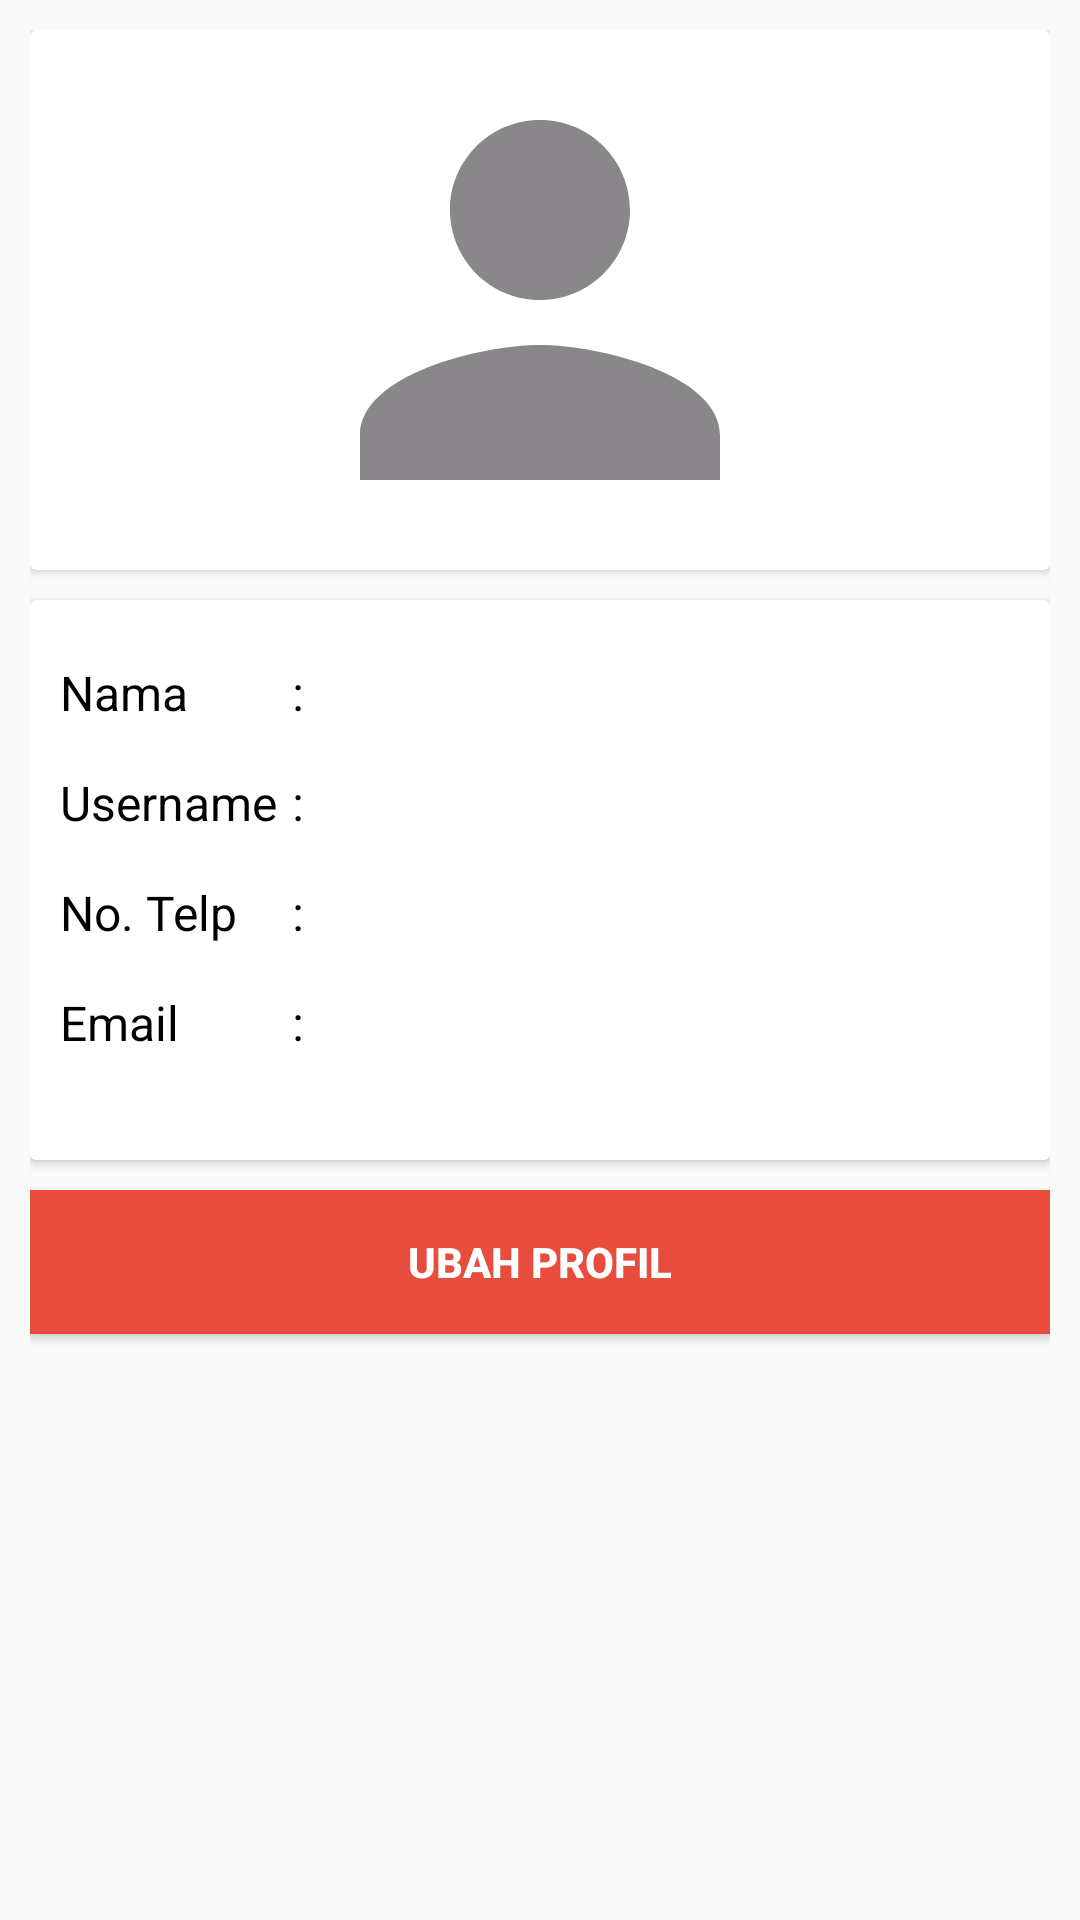

Produce the Android XML layout that renders to this screen, including the resource entries it uses.
<!-- AndroidManifest.xml: application theme AppTheme -->
<!-- res/layout/fragment_profil.xml -->
<ScrollView xmlns:android="http://schemas.android.com/apk/res/android"
    xmlns:tools="http://schemas.android.com/tools"
    android:layout_width="match_parent"
    android:layout_height="match_parent"
    tools:context="com.example.bismillah.newsahabatauto2000.Fragment.ProfilFragment">
    <LinearLayout
        android:layout_width="match_parent"
        android:layout_height="wrap_content"
        android:orientation="vertical"
        android:padding="10dp">
        <android.support.v7.widget.CardView
            android:layout_width="match_parent"
            android:layout_height="wrap_content"
            android:layout_marginBottom="10dp">
            <LinearLayout
                android:layout_width="match_parent"
                android:layout_height="wrap_content"
                android:orientation="vertical">
                <ImageView
                    android:id="@+id/pp_profil_iv"
                    android:layout_width="180dp"
                    android:layout_height="180dp"
                    android:src="@drawable/ic_person_grey_24dp"
                    android:layout_gravity="center_horizontal"/>
            </LinearLayout>
        </android.support.v7.widget.CardView>

        <android.support.v7.widget.CardView
            android:layout_width="match_parent"
            android:layout_height="wrap_content"
            android:layout_marginBottom="10dp">
            <LinearLayout
                android:layout_width="match_parent"
                android:layout_height="wrap_content"
                android:orientation="horizontal"
                android:paddingLeft="10dp"
                android:paddingRight="10dp"
                android:paddingTop="20dp"
                android:paddingBottom="20dp">
                <LinearLayout
                    android:layout_width="wrap_content"
                    android:layout_height="wrap_content"
                    android:orientation="vertical"
                    android:layout_marginEnd="5dp"
                    android:layout_marginRight="5dp">
                    <TextView
                        android:layout_width="wrap_content"
                        android:layout_height="wrap_content"
                        android:textColor="@color/black"
                        android:text="@string/nama"
                        android:textSize="16sp"
                        android:layout_marginBottom="15dp"/>
                    <TextView
                        android:layout_width="wrap_content"
                        android:layout_height="wrap_content"
                        android:textColor="@color/black"
                        android:text="@string/username"
                        android:textSize="16sp"
                        android:layout_marginBottom="15dp"/>
                    <TextView
                        android:layout_width="wrap_content"
                        android:layout_height="wrap_content"
                        android:textColor="@color/black"
                        android:text="@string/no_telp"
                        android:textSize="16sp"
                        android:layout_marginBottom="15dp"/>
                    <TextView
                        android:layout_width="wrap_content"
                        android:layout_height="wrap_content"
                        android:textColor="@color/black"
                        android:text="@string/email"
                        android:textSize="16sp"
                        android:layout_marginBottom="15dp"/>
                </LinearLayout>

                <LinearLayout
                    android:layout_width="wrap_content"
                    android:layout_height="wrap_content"
                    android:orientation="vertical"
                    android:layout_marginEnd="5dp"
                    android:layout_marginRight="5dp">
                    <TextView
                        android:layout_width="wrap_content"
                        android:layout_height="wrap_content"
                        android:textColor="@color/black"
                        android:text="@string/titik_dua"
                        android:textSize="16sp"
                        android:layout_marginBottom="15dp"/>
                    <TextView
                        android:layout_width="wrap_content"
                        android:layout_height="wrap_content"
                        android:textColor="@color/black"
                        android:text="@string/titik_dua"
                        android:textSize="16sp"
                        android:layout_marginBottom="15dp"/>
                    <TextView
                        android:layout_width="wrap_content"
                        android:layout_height="wrap_content"
                        android:textColor="@color/black"
                        android:text="@string/titik_dua"
                        android:textSize="16sp"
                        android:layout_marginBottom="15dp"/>
                    <TextView
                        android:layout_width="wrap_content"
                        android:layout_height="wrap_content"
                        android:textColor="@color/black"
                        android:text="@string/titik_dua"
                        android:textSize="16sp"
                        android:layout_marginBottom="15dp"/>
                </LinearLayout>

                <LinearLayout
                    android:layout_width="wrap_content"
                    android:layout_height="wrap_content"
                    android:orientation="vertical"
                    android:layout_marginEnd="5dp"
                    android:layout_marginRight="5dp">
                    <TextView
                        android:id="@+id/nama_profil_tv"
                        android:layout_width="wrap_content"
                        android:layout_height="wrap_content"
                        android:textColor="@color/black"
                        android:textSize="16sp"
                        android:layout_marginBottom="15dp"/>
                    <TextView
                        android:id="@+id/username_profil_tv"
                        android:layout_width="wrap_content"
                        android:layout_height="wrap_content"
                        android:textColor="@color/black"
                        android:textSize="16sp"
                        android:layout_marginBottom="15dp"/>
                    <TextView
                        android:id="@+id/telp_profil_tv"
                        android:layout_width="wrap_content"
                        android:layout_height="wrap_content"
                        android:textColor="@color/black"
                        android:textSize="16sp"
                        android:layout_marginBottom="15dp"/>
                    <TextView
                        android:id="@+id/email_profil_tv"
                        android:layout_width="wrap_content"
                        android:layout_height="wrap_content"
                        android:textColor="@color/black"
                        android:textSize="16sp"
                        android:layout_marginBottom="15dp"/>
                </LinearLayout>
            </LinearLayout>
        </android.support.v7.widget.CardView>

        <Button
            android:id="@+id/ubah_profil_btn"
            android:layout_width="match_parent"
            android:layout_height="wrap_content"
            android:background="@color/colorAccent"
            android:text="@string/ubah_profil"
            android:textColor="@color/white"
            android:textStyle="bold"
            android:layout_marginBottom="30dp"/>
    </LinearLayout>
</ScrollView>
<!-- resources referenced by this layout -->
<resources>
  <color name="black">#000000</color>
  <color name="colorAccent">#E74C3C</color>
  <color name="white">#ffffff</color>
  <!-- drawable ic_person_grey_24dp (drawable) -->
  <vector xmlns:android="http://schemas.android.com/apk/res/android"
          android:width="24dp"
          android:height="24dp"
          android:viewportWidth="24.0"
          android:viewportHeight="24.0">
      <path
          android:fillColor="#898789"
          android:pathData="M12,12c2.21,0 4,-1.79 4,-4s-1.79,-4 -4,-4 -4,1.79 -4,4 1.79,4 4,4zM12,14c-2.67,0 -8,1.34 -8,4v2h16v-2c0,-2.66 -5.33,-4 -8,-4z"/>
  </vector>
  <string name="email">Email</string>
  <string name="nama">Nama</string>
  <string name="no_telp">No. Telp</string>
  <string name="titik_dua">:</string>
  <string name="ubah_profil">UBAH PROFIL</string>
  <string name="username">Username</string>
  <style name="AppTheme" parent="Theme.AppCompat.Light.NoActionBar">
          
          <item name="colorPrimary">@color/colorPrimary</item>
          <item name="colorPrimaryDark">@color/colorPrimaryDark</item>
          <item name="colorAccent">@color/colorAccent</item>
      </style>
  <color name="colorPrimary">#E74C3C</color>
  <color name="colorPrimaryDark">#C0392B</color>
</resources>
